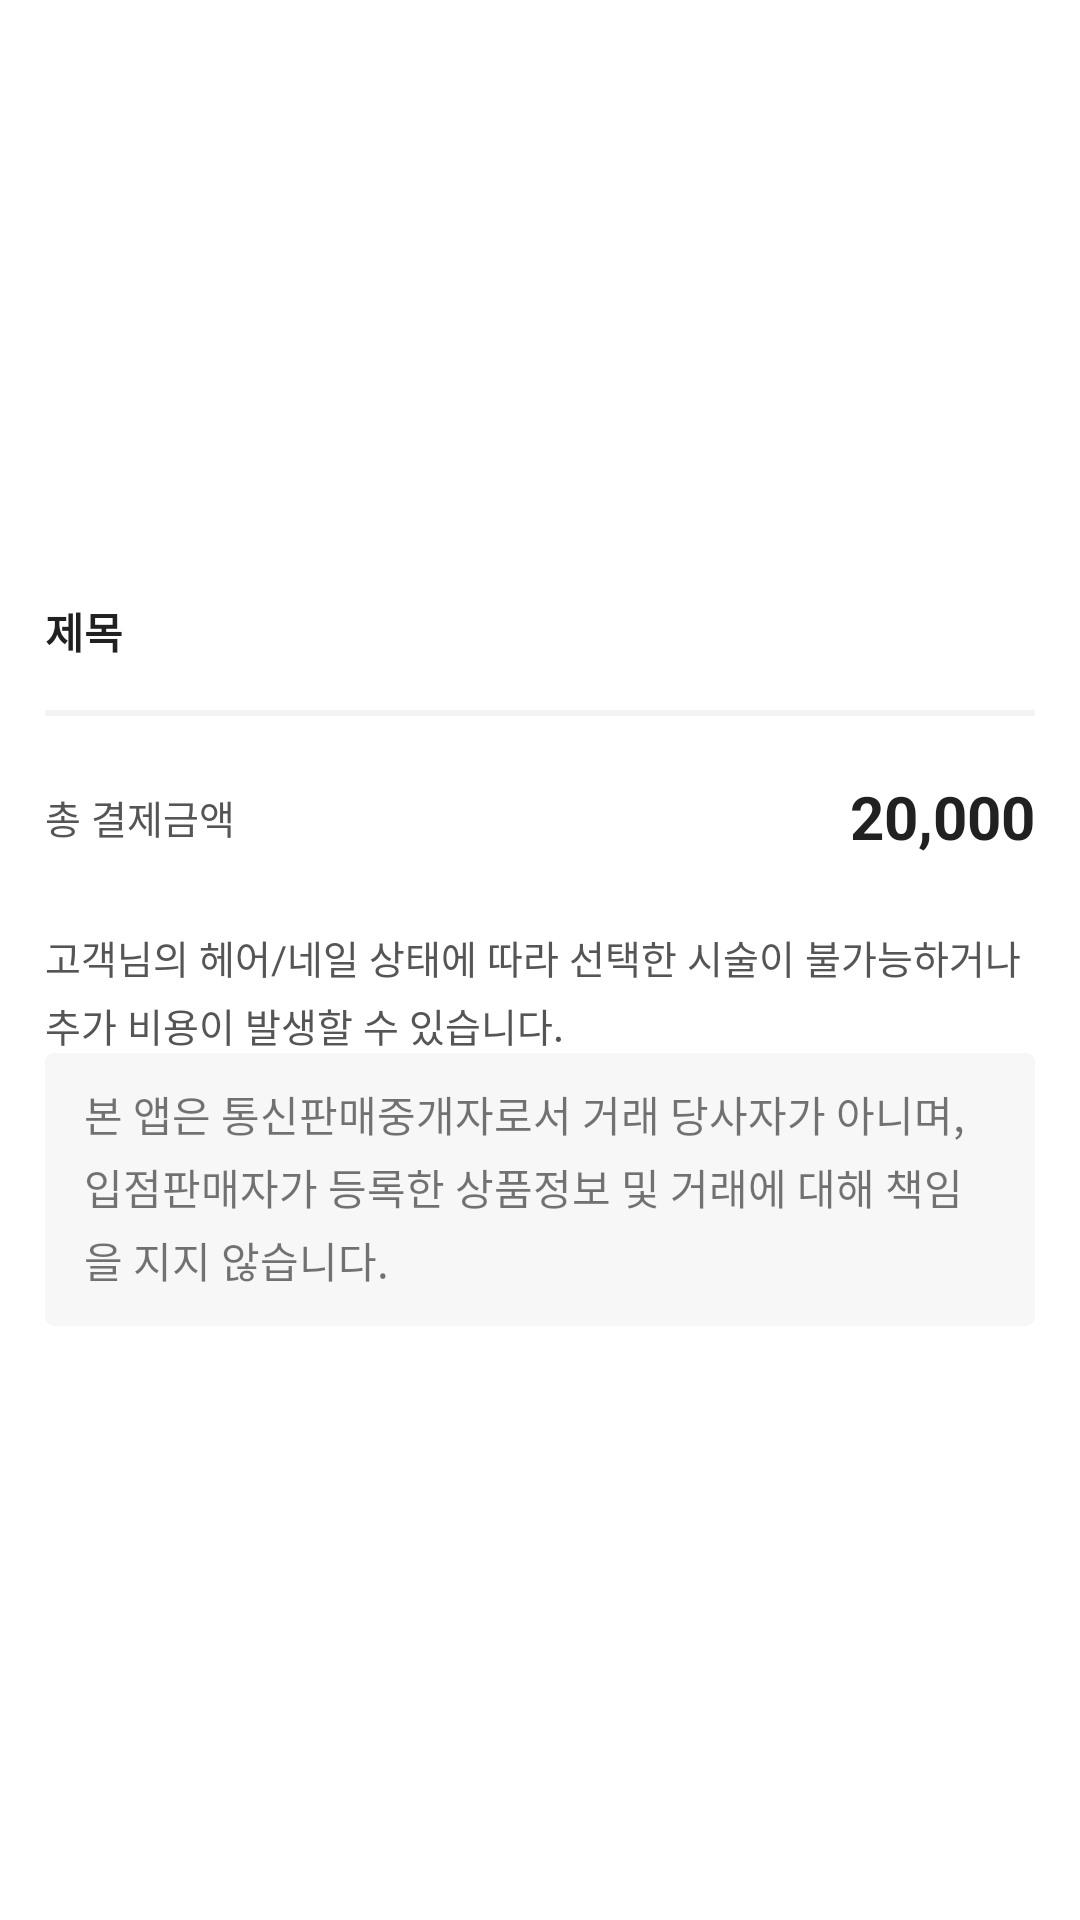

Produce the Android XML layout that renders to this screen, including the resource entries it uses.
<!-- AndroidManifest.xml: application theme Theme.HairReservation -->
<!-- res/layout/layout_price_info.xml -->
<?xml version="1.0" encoding="utf-8"?>
<androidx.constraintlayout.widget.ConstraintLayout xmlns:android="http://schemas.android.com/apk/res/android"
    xmlns:app="http://schemas.android.com/apk/res-auto"
    xmlns:tools="http://schemas.android.com/tools"
    android:layout_width="match_parent"
    android:layout_height="wrap_content">

    <include
        android:id="@+id/priceTitleInclude"
        layout="@layout/title_layout_name"
        android:layout_width="0dp"
        android:layout_height="wrap_content"
        app:layout_constraintBottom_toTopOf="@+id/priceRecyclerView"
        app:layout_constraintEnd_toStartOf="@+id/endGuideline"
        app:layout_constraintHorizontal_bias="0.5"
        app:layout_constraintStart_toStartOf="@+id/startGuideline"
        app:layout_constraintTop_toTopOf="parent"
        app:layout_constraintVertical_chainStyle="packed" />

    <TextView
        android:id="@+id/announcementAppTextView"
        android:layout_width="0dp"
        android:layout_height="wrap_content"
        android:layout_marginBottom="28dp"
        android:background="@drawable/bg_textview"
        android:lineSpacingExtra="4dp"
        android:paddingHorizontal="13dp"
        android:paddingTop="10dp"
        android:paddingBottom="12dp"
        android:text="본 앱은 통신판매중개자로서 거래 당사자가 아니며, 입점판매자가 등록한 상품정보 및 거래에 대해 책임을 지지 않습니다."
        app:layout_constraintBottom_toBottomOf="parent"
        app:layout_constraintEnd_toStartOf="@+id/endGuideline"
        app:layout_constraintHorizontal_bias="0.5"
        app:layout_constraintStart_toStartOf="@+id/startGuideline"
        app:layout_constraintTop_toBottomOf="@+id/priceAnnouncementTextView" />


    <View
        android:id="@+id/splitView"
        android:layout_width="0dp"
        android:layout_height="1dp"
        android:background="@color/lineGray"
        app:layout_constraintBottom_toTopOf="@+id/priceSumTextView"
        app:layout_constraintEnd_toStartOf="@+id/endGuideline"
        app:layout_constraintHorizontal_bias="0.5"
        app:layout_constraintStart_toStartOf="@+id/startGuideline"
        app:layout_constraintTop_toBottomOf="@+id/priceRecyclerView" />

    <androidx.recyclerview.widget.RecyclerView
        android:id="@+id/priceRecyclerView"
        android:layout_width="0dp"
        android:layout_height="wrap_content"
        app:layout_constraintBottom_toTopOf="@id/splitView"
        app:layout_constraintEnd_toStartOf="@+id/endGuideline"
        app:layout_constraintHorizontal_bias="0.5"
        app:layout_constraintStart_toStartOf="@+id/startGuideline"
        app:layout_constraintTop_toBottomOf="@+id/priceTitleInclude"
        tools:itemCount="1"
        tools:listitem="@layout/item_selected_service" />


    <TextView
        android:id="@+id/priceSumTitleTextView"
        style="@style/gray13"
        android:layout_width="wrap_content"
        android:layout_height="wrap_content"
        android:text="총 결제금액"
        app:layout_constraintBottom_toBottomOf="@+id/priceSumTextView"
        app:layout_constraintEnd_toStartOf="@+id/priceSumTextView"
        app:layout_constraintHorizontal_bias="0.5"
        app:layout_constraintHorizontal_chainStyle="spread_inside"
        app:layout_constraintStart_toStartOf="@+id/startGuideline"
        app:layout_constraintTop_toTopOf="@+id/priceSumTextView" />

    <TextView
        android:id="@+id/priceSumTextView"
        style="@style/black20Bold"
        android:layout_width="wrap_content"
        android:layout_height="wrap_content"
        android:layout_marginTop="20dp"
        android:layout_marginBottom="24dp"
        android:text="20,000"
        app:layout_constraintBottom_toTopOf="@+id/priceAnnouncementTextView"
        app:layout_constraintEnd_toStartOf="@+id/endGuideline"
        app:layout_constraintStart_toEndOf="@+id/priceSumTitleTextView"
        app:layout_constraintTop_toBottomOf="@+id/splitView" />

    <TextView
        android:id="@+id/priceAnnouncementTextView"
        style="@style/gray13"
        android:layout_width="0dp"
        android:layout_height="wrap_content"
        android:lineSpacingExtra="4dp"
        android:text="고객님의 헤어/네일 상태에 따라 선택한 시술이 불가능하거나 추가 비용이 발생할 수 있습니다."
        app:layout_constraintBottom_toTopOf="@+id/announcementAppTextView"
        app:layout_constraintEnd_toStartOf="@+id/endGuideline"
        app:layout_constraintHorizontal_bias="0.5"
        app:layout_constraintStart_toStartOf="@+id/startGuideline"
        app:layout_constraintTop_toBottomOf="@+id/priceSumTextView" />

    <androidx.constraintlayout.widget.Guideline
        android:id="@+id/endGuideline"
        android:layout_width="wrap_content"
        android:layout_height="wrap_content"
        android:orientation="vertical"
        app:layout_constraintGuide_end="15dp" />

    <androidx.constraintlayout.widget.Guideline
        android:id="@+id/startGuideline"
        android:layout_width="wrap_content"
        android:layout_height="wrap_content"
        android:orientation="vertical"
        app:layout_constraintGuide_begin="15dp" />


</androidx.constraintlayout.widget.ConstraintLayout>
<!-- res/layout/title_layout_name.xml (included above) -->
<?xml version="1.0" encoding="utf-8"?>
<androidx.constraintlayout.widget.ConstraintLayout xmlns:android="http://schemas.android.com/apk/res/android"
    xmlns:app="http://schemas.android.com/apk/res-auto"
    xmlns:tools="http://schemas.android.com/tools"
    android:layout_width="match_parent"
    android:layout_height="wrap_content">

    <View
        android:id="@+id/splitView"
        android:layout_width="0dp"
        android:layout_height="1dp"
        android:background="@color/lineGray"
        app:layout_constraintBottom_toBottomOf="parent"
        app:layout_constraintEnd_toEndOf="parent"
        app:layout_constraintStart_toStartOf="parent"
        app:layout_constraintTop_toBottomOf="@+id/titleTextView" />

    <TextView
        android:id="@+id/titleTextView"
        style="@style/black14bold"
        android:layout_width="0dp"
        android:layout_height="wrap_content"
        android:text="제목"
        app:layout_constraintBottom_toTopOf="@+id/splitView"
        app:layout_constraintEnd_toEndOf="parent"
        app:layout_constraintStart_toStartOf="parent"
        app:layout_constraintTop_toTopOf="parent"
        app:layout_constraintVertical_chainStyle="packed" />

</androidx.constraintlayout.widget.ConstraintLayout>
<!-- res/layout/item_selected_service.xml (included above) -->
<?xml version="1.0" encoding="utf-8"?>
<androidx.constraintlayout.widget.ConstraintLayout xmlns:android="http://schemas.android.com/apk/res/android"
    xmlns:app="http://schemas.android.com/apk/res-auto"
    xmlns:tools="http://schemas.android.com/tools"
    android:layout_width="match_parent"
    android:layout_height="wrap_content"
    android:paddingVertical="24dp">

    <TextView
        android:id="@+id/serviceNameTextView"
        style="@style/gray13"
        android:layout_width="wrap_content"
        android:layout_height="wrap_content"
        android:text="메뉴 가격"
        app:layout_constraintBottom_toBottomOf="parent"
        app:layout_constraintEnd_toStartOf="@+id/servicePriceTextView"
        app:layout_constraintHorizontal_chainStyle="spread_inside"
        app:layout_constraintStart_toStartOf="parent"
        app:layout_constraintTop_toTopOf="parent" />

    <TextView
        android:id="@+id/servicePriceTextView"
        style="@style/black15Bold"
        android:layout_width="wrap_content"
        android:layout_height="wrap_content"
        android:text="20,000"
        app:layout_constraintBottom_toBottomOf="parent"
        app:layout_constraintEnd_toEndOf="parent"
        app:layout_constraintHorizontal_bias="0.5"
        app:layout_constraintStart_toEndOf="@+id/serviceNameTextView"
        app:layout_constraintTop_toTopOf="parent" />
</androidx.constraintlayout.widget.ConstraintLayout>
<!-- resources referenced by this layout -->
<resources>
  <color name="lineGray">#FFF3F3F3</color>
  <!-- drawable bg_textview (drawable) -->
  <?xml version="1.0" encoding="utf-8"?>
  <shape
      xmlns:android="http://schemas.android.com/apk/res/android"
      android:shape="rectangle">
  
      <corners
          android:radius="3dp"/>
      <solid
          android:color="@color/gapGray"/>
  </shape>
  <style name="black14bold">
          <item name="android:layout_marginTop">30dp</item>
          <item name="android:layout_marginBottom">16dp</item>
          <item name="android:textSize">14sp</item>
          <item name="android:textStyle">bold</item>
          <item name="android:textColor">@color/textBlack</item>
      </style>
  <style name="black15Bold">
          <item name="android:textSize">15sp</item>
          <item name="android:textStyle">bold</item>
          <item name="android:textColor">@color/textBlack</item>
      </style>
  <style name="black20Bold">
          <item name="android:textSize">20sp</item>
          <item name="android:textStyle">bold</item>
          <item name="android:textColor">@color/textBlack</item>
      </style>
  <style name="gray13">
          <item name="android:textSize">13sp</item>
          <item name="android:textColor">@color/textGray</item>
      </style>
  <style name="Theme.HairReservation" parent="Theme.MaterialComponents.DayNight.NoActionBar">
          
          <item name="colorPrimary">@color/black</item>
          <item name="colorPrimaryVariant">@color/white</item>
          <item name="colorOnPrimary">@color/white</item>
          
          <item name="colorSecondary">@color/black</item>
          <item name="colorSecondaryVariant">@color/teal_700</item>
          <item name="colorOnSecondary">@color/black</item>
          
          <item name="android:statusBarColor">?attr/colorPrimaryVariant</item>
          
      </style>
  <color name="gapGray">#FFF7F7F7</color>
  <color name="textBlack">#FF212121</color>
  <color name="textGray">#FF555555</color>
  <color name="black">#FF000000</color>
  <color name="white">#FFFFFFFF</color>
  <color name="teal_700">#FF018786</color>
</resources>
